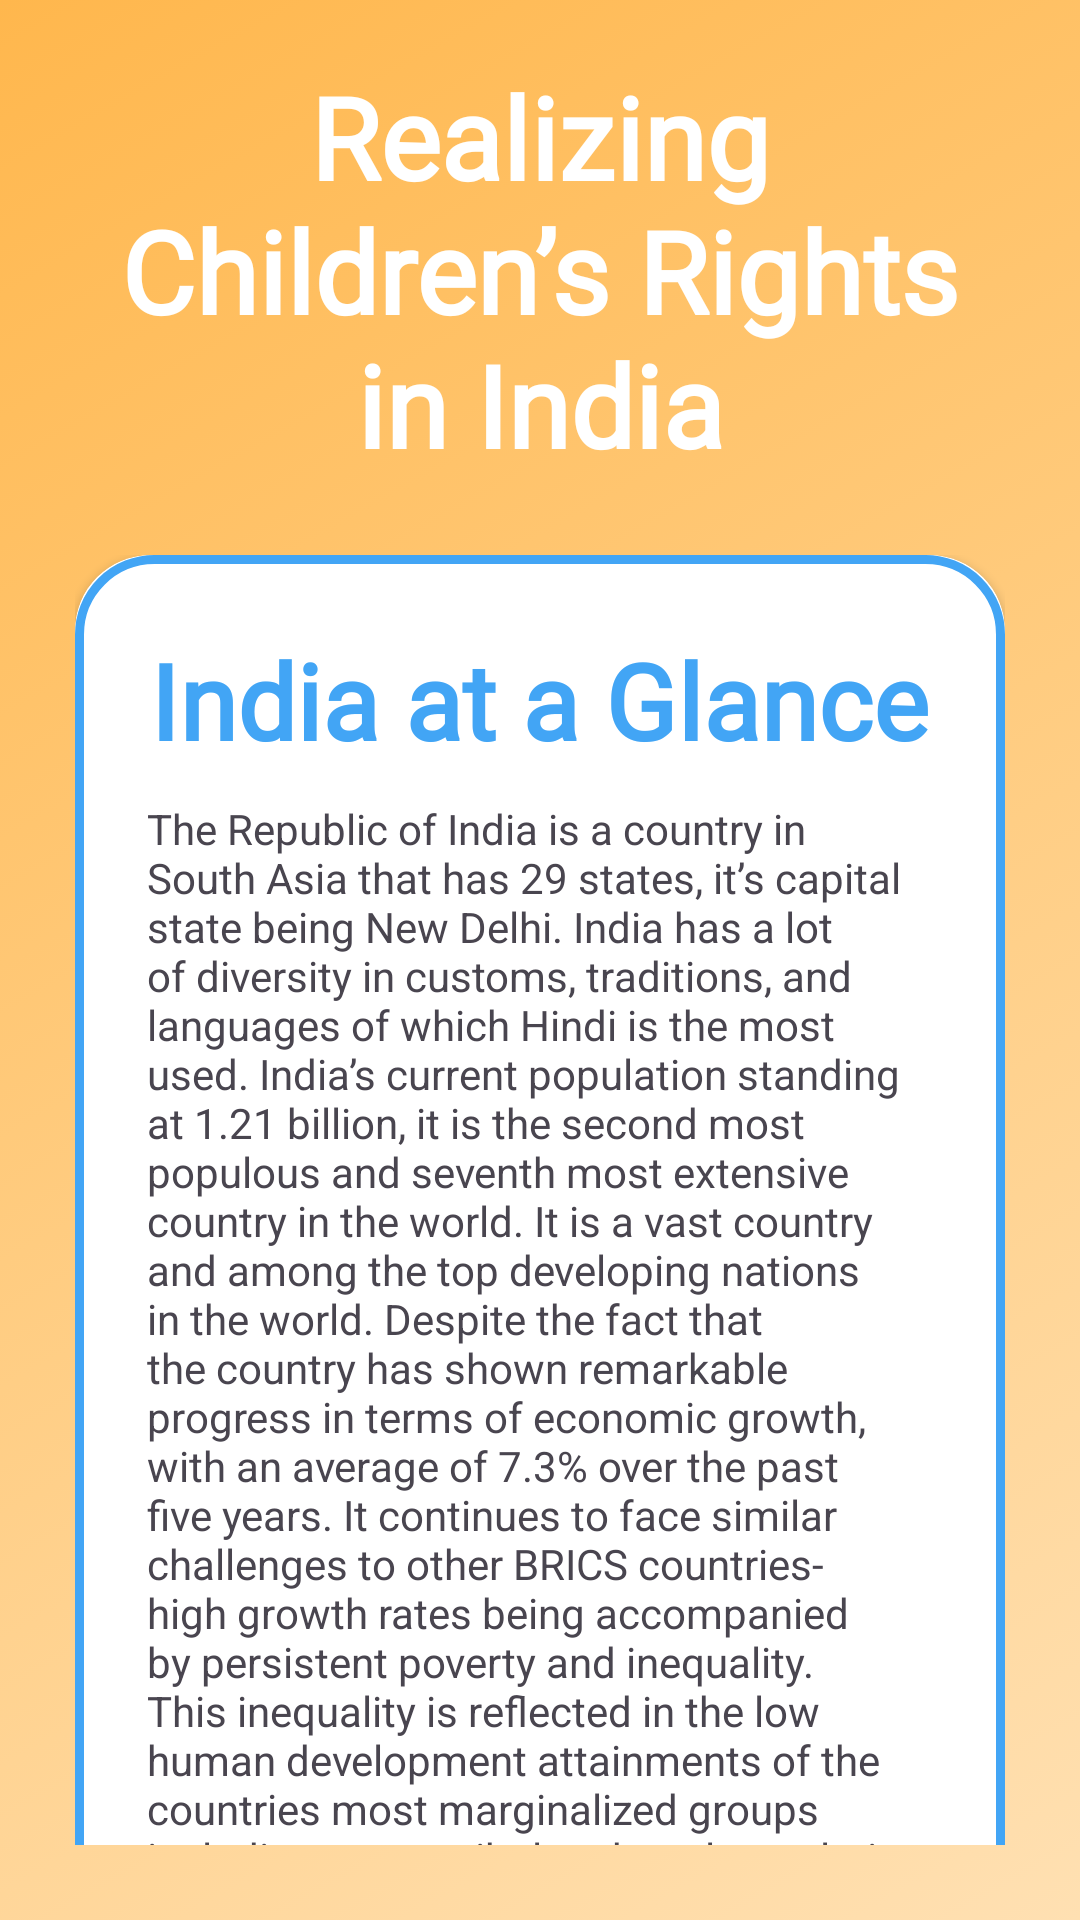

Reconstruct the res/layout file that produces this screen, plus the resources it refers to.
<!-- AndroidManifest.xml: application theme Theme.JusticeQuest -->
<!-- res/layout/fragment_justice_quest_details_screen.xml -->
<?xml version="1.0" encoding="utf-8"?>
<androidx.constraintlayout.widget.ConstraintLayout xmlns:android="http://schemas.android.com/apk/res/android"
    xmlns:app="http://schemas.android.com/apk/res-auto"
    xmlns:tools="http://schemas.android.com/tools"
    android:layout_width="match_parent"
    android:layout_height="match_parent"
    android:background="@drawable/gradient_orange1"
    tools:context=".JusticeQuestDetailsScreen">

    <TextView
        android:id="@+id/pageHeading1"
        android:layout_width="wrap_content"
        android:layout_height="wrap_content"
        android:layout_marginTop="20dp"
        android:fontFamily="@font/bubblegum_sans"
        android:paddingHorizontal="24dp"
        android:text="Realizing Children’s Rights in India"
        android:textAlignment="center"
        android:textColor="@color/white"
        android:textSize="38sp"
        android:textStyle="bold"
        app:layout_constraintEnd_toEndOf="parent"
        app:layout_constraintStart_toStartOf="parent"
        app:layout_constraintTop_toTopOf="parent" />

    <androidx.core.widget.NestedScrollView
        android:layout_width="match_parent"
        android:layout_height="0dp"
        android:padding="25dp"
        app:layout_constraintBottom_toBottomOf="parent"
        app:layout_constraintEnd_toEndOf="parent"
        app:layout_constraintStart_toStartOf="parent"
        app:layout_constraintTop_toBottomOf="@+id/pageHeading1">

        <LinearLayout
            android:layout_width="match_parent"
            android:layout_height="match_parent"
            android:orientation="vertical">

            <androidx.cardview.widget.CardView
                android:layout_width="match_parent"
                android:layout_height="wrap_content"
                app:cardCornerRadius="25dp">

                <LinearLayout
                    android:layout_width="match_parent"
                    android:layout_height="wrap_content"
                    android:background="@drawable/card_background2"
                    android:orientation="vertical">

                    <TextView
                        android:layout_width="wrap_content"
                        android:layout_height="wrap_content"
                        android:layout_gravity="center_horizontal"
                        android:layout_marginTop="25dp"
                        android:fontFamily="@font/bubblegum_sans"
                        android:text="India at a Glance"
                        android:textAlignment="center"
                        android:textColor="@color/blue_400"
                        android:textSize="35sp"
                        android:textStyle="bold" />

                    <TextView
                        android:layout_width="match_parent"
                        android:layout_height="match_parent"
                        android:layout_marginTop="10dp"
                        android:layout_marginBottom="24dp"
                        android:paddingHorizontal="24dp"
                        android:text="@string/paragraph1" />

                </LinearLayout>
            </androidx.cardview.widget.CardView>

            <androidx.cardview.widget.CardView
                android:layout_width="match_parent"
                android:layout_height="wrap_content"
                android:layout_marginTop="25dp"
                app:cardCornerRadius="25dp">

                <LinearLayout
                    android:layout_width="match_parent"
                    android:layout_height="wrap_content"
                    android:background="@drawable/card_background2"
                    android:orientation="vertical">

                    <TextView
                        android:layout_width="wrap_content"
                        android:layout_height="wrap_content"
                        android:layout_gravity="center_horizontal"
                        android:layout_marginTop="25dp"
                        android:fontFamily="@font/bubblegum_sans"
                        android:padding="10dp"
                        android:text="Status of Children’s Rights"
                        android:textAlignment="center"
                        android:textColor="@color/blue_400"
                        android:textSize="35sp"
                        android:textStyle="bold" />

                    <TextView
                        android:layout_width="match_parent"
                        android:layout_height="match_parent"
                        android:layout_marginTop="10dp"
                        android:layout_marginBottom="24dp"
                        android:paddingHorizontal="24dp"
                        android:text="@string/paragraph2" />

                </LinearLayout>
            </androidx.cardview.widget.CardView>

            <androidx.cardview.widget.CardView
                android:layout_width="match_parent"
                android:layout_height="wrap_content"
                android:layout_marginTop="25dp"
                app:cardCornerRadius="25dp">

                <LinearLayout
                    android:layout_width="match_parent"
                    android:layout_height="wrap_content"
                    android:background="@drawable/card_background2"
                    android:orientation="vertical">

                    <TextView
                        android:layout_width="wrap_content"
                        android:layout_height="wrap_content"
                        android:layout_gravity="center_horizontal"
                        android:layout_marginTop="25dp"
                        android:fontFamily="@font/bubblegum_sans"
                        android:padding="10dp"
                        android:text="Poverty, and access to water"
                        android:textAlignment="center"
                        android:textColor="@color/blue_400"
                        android:textSize="35sp"
                        android:textStyle="bold" />

                    <TextView
                        android:layout_width="match_parent"
                        android:layout_height="match_parent"
                        android:layout_marginTop="10dp"
                        android:layout_marginBottom="24dp"
                        android:paddingHorizontal="24dp"
                        android:text="@string/paragraph3" />

                </LinearLayout>
            </androidx.cardview.widget.CardView>

            <androidx.cardview.widget.CardView
                android:layout_width="match_parent"
                android:layout_height="wrap_content"
                android:layout_marginTop="25dp"
                app:cardCornerRadius="25dp">

                <LinearLayout
                    android:layout_width="match_parent"
                    android:layout_height="wrap_content"
                    android:background="@drawable/card_background2"
                    android:orientation="vertical">

                    <TextView
                        android:layout_width="wrap_content"
                        android:layout_height="wrap_content"
                        android:layout_gravity="center_horizontal"
                        android:layout_marginTop="25dp"
                        android:fontFamily="@font/bubblegum_sans"
                        android:padding="10dp"
                        android:text="Child labour"
                        android:textAlignment="center"
                        android:textColor="@color/blue_400"
                        android:textSize="35sp"
                        android:textStyle="bold" />

                    <TextView
                        android:layout_width="match_parent"
                        android:layout_height="match_parent"
                        android:layout_marginTop="10dp"
                        android:layout_marginBottom="24dp"
                        android:paddingHorizontal="24dp"
                        android:text="@string/paragraph4" />

                </LinearLayout>
            </androidx.cardview.widget.CardView>


        </LinearLayout>


    </androidx.core.widget.NestedScrollView>


</androidx.constraintlayout.widget.ConstraintLayout>
<!-- resources referenced by this layout -->
<resources>
  <color name="blue_400">#42A5F5</color>
  <color name="white">#FFFFFFFF</color>
  <string name="paragraph1">The Republic of India is a country in South Asia that has 29 states, it’s capital state being New Delhi. India has a lot of diversity in customs, traditions, and languages of which Hindi is the most used. India’s current population standing at 1.21 billion, it is the second most populous and seventh most extensive country in the world. It is a vast country and among the top developing nations in the world. Despite the fact that the country has shown remarkable progress in terms of economic growth, with an average of 7.3% over the past five years. It continues to face similar challenges to other BRICS countries- high growth rates being accompanied by persistent poverty and inequality. This inequality is reflected in the low human development attainments of the countries most marginalized groups including casts, tribal and rural population, women, transgendered people living with HIV and migrants. India’s children continue to face some of the harshest conditions anywhere in the world, with high malnutrition rates (stunting), child labour and forced begging, and childhood illnesses such as diarrheal disease.</string>
  <string name="paragraph3">The country is strongly characterized by inequalities between different regions and groups of populations. Children are most affected by poverty and social inequality. A major contributing factor to this poverty is the lack of clean water. The latter is necessary for consumption and agriculture, and it must struggle against the spread of diseases caused by the absence of sufficient sanitation. These diseases often resulting in deadly childhood illnesses.\n\nEven though 96% of the population living in cities has access to clean water, 73% of Indian children live in rural areas where access to potable water remains a considerable problem: 20% of the rural population does not always have access to potable water. As a result of this, it is the children living in these areas who are most exposed to various health problems linked to water.\n\n Moreover, children suffering from a lack of water miss the possibility to grow up in a healthy environment because neither homes nor schools allow them to benefit from the minimum required hygiene standards. Addressing poverty, the uneven distribution of water and other social inequalities are crucial for realizing children’s rights.</string>
  <color name="orange_200">#FFCC80</color>
  <color name="orange_300">#FFB74D</color>
  <color name="orange_100">#FFE0B2</color>
  <color name="orange_400">#FFA726</color>
  <color name="black">#FF000000</color>
  <color name="red_500">#F44336</color>
</resources>
